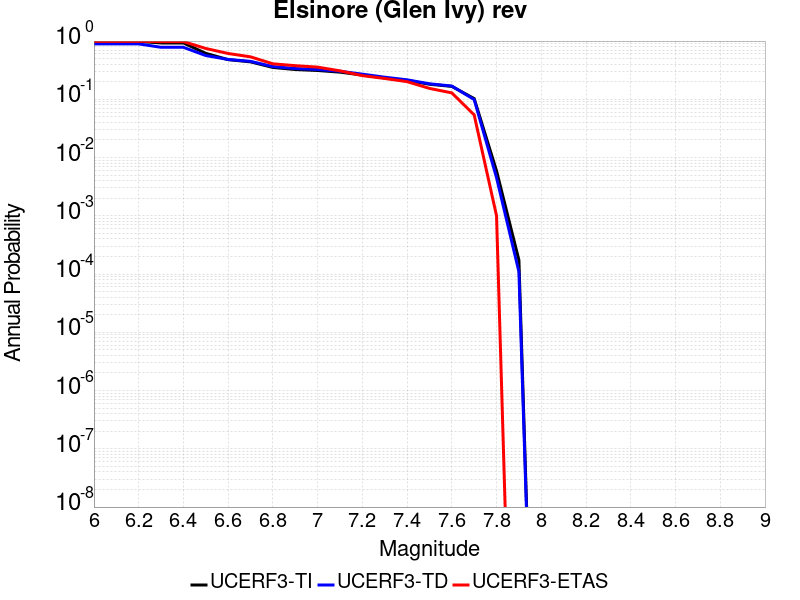

The file beside this chart, header and first rows:
Magnitude, UCERF3-TI Prob, UCERF3-TD Prob, UCERF3-ETAS Prob
6.0, 0.9854, 0.8942, 0.99
6.1, 0.9854, 0.8942, 0.99
6.2, 0.9854, 0.8942, 0.99
6.3, 0.9285, 0.7816, 0.979
6.4, 0.9285, 0.7816, 0.979
6.5, 0.6154, 0.564, 0.746
6.6, 0.4798, 0.4832, 0.612
6.7, 0.4395, 0.4486, 0.536
6.8, 0.3524, 0.3651, 0.407
6.9, 0.3246, 0.3376, 0.378
7.0, 0.3125, 0.3246, 0.357
7.1, 0.2926, 0.3032, 0.308
7.2, 0.2611, 0.2703, 0.255
7.3, 0.2327, 0.2395, 0.228
7.4, 0.2109, 0.2161, 0.201
7.5, 0.1814, 0.1847, 0.154
7.6, 0.1667, 0.169, 0.129
7.7, 0.1029, 0.09906, 0.054
7.8, 0.005903, 0.004515, 0.001
7.9, 1.7417852E-4, 1.0980361E-4, 0.0
